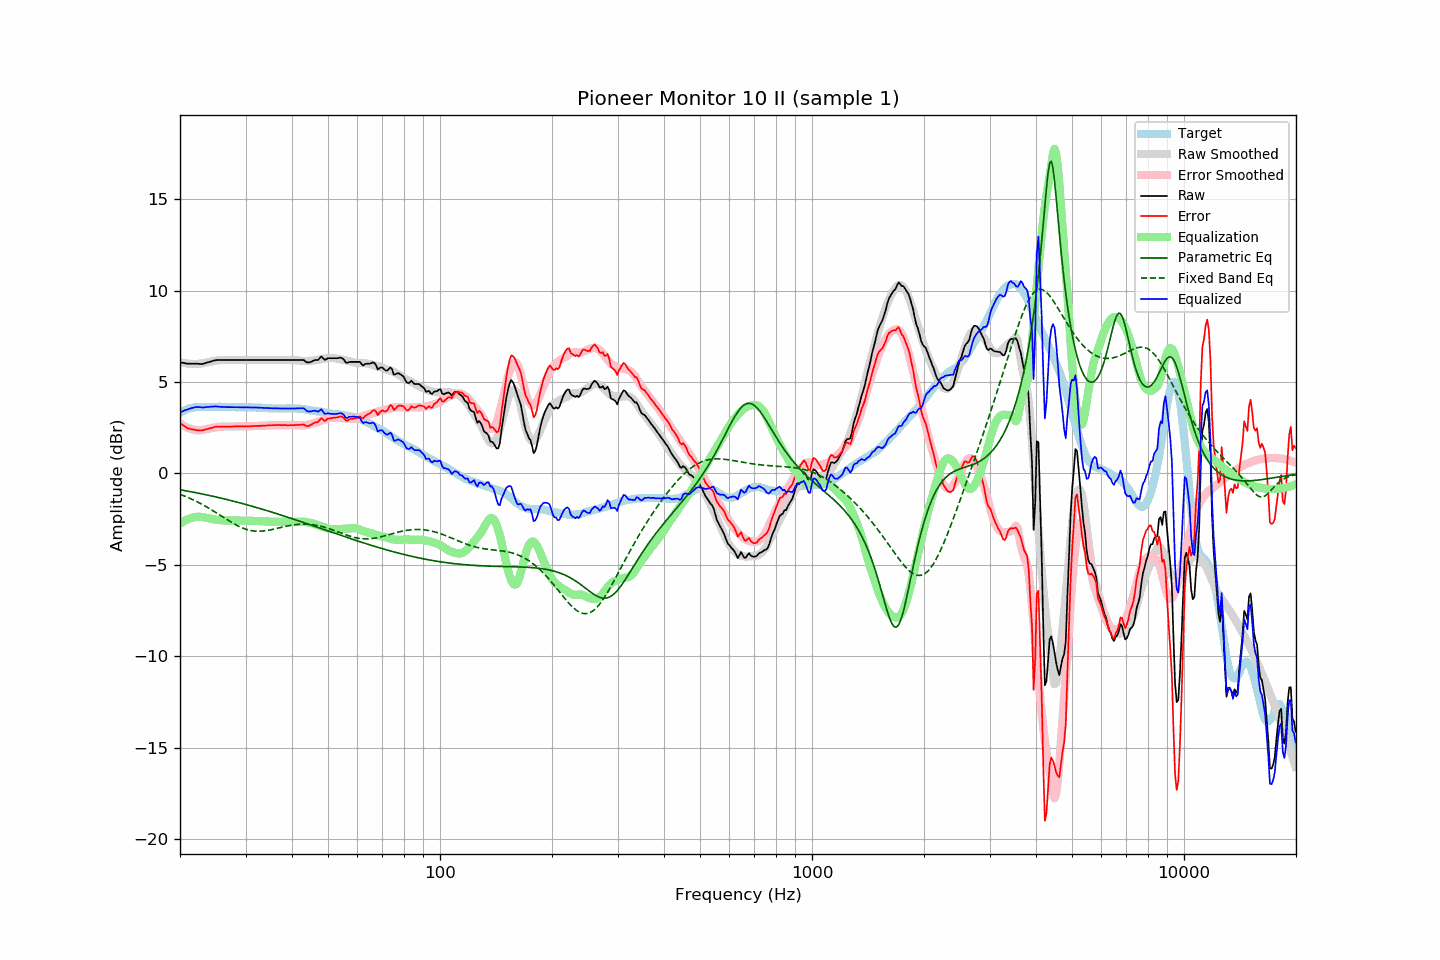

The table this chart was drawn from, first rows:
frequency, raw, error, smoothed, error_smoothed, equalization, parametric_eq, fixed_band_eq, equalized_raw, equalized_smoothed, target
20.00, 6.08, 2.76, 6.08, 2.74, -2.74, -0.89, -1.14, 3.34, 3.35, 3.32
20.20, 6.06, 2.69, 6.06, 2.68, -2.68, -0.91, -1.17, 3.38, 3.38, 3.37
20.40, 6.05, 2.63, 6.04, 2.63, -2.63, -0.92, -1.20, 3.42, 3.42, 3.42
20.61, 6.03, 2.58, 6.03, 2.58, -2.58, -0.94, -1.24, 3.45, 3.45, 3.45
20.81, 6.01, 2.51, 6.01, 2.53, -2.53, -0.95, -1.28, 3.48, 3.48, 3.50
21.02, 6.00, 2.46, 6.00, 2.49, -2.49, -0.97, -1.31, 3.51, 3.51, 3.54
21.23, 6.00, 2.44, 5.99, 2.46, -2.46, -0.98, -1.35, 3.54, 3.54, 3.56
21.44, 6.00, 2.42, 5.99, 2.43, -2.43, -1.00, -1.39, 3.57, 3.56, 3.58
21.66, 6.00, 2.40, 5.98, 2.40, -2.40, -1.02, -1.43, 3.59, 3.58, 3.60
21.87, 6.00, 2.39, 5.98, 2.38, -2.38, -1.03, -1.47, 3.61, 3.60, 3.61
22.09, 6.00, 2.37, 5.98, 2.37, -2.37, -1.05, -1.52, 3.63, 3.61, 3.63
22.31, 6.00, 2.36, 5.99, 2.36, -2.36, -1.07, -1.56, 3.64, 3.63, 3.64
22.54, 5.99, 2.35, 6.00, 2.36, -2.36, -1.09, -1.61, 3.63, 3.63, 3.64
22.76, 5.99, 2.35, 6.01, 2.37, -2.37, -1.10, -1.65, 3.62, 3.64, 3.64
22.99, 5.99, 2.36, 6.02, 2.38, -2.38, -1.12, -1.70, 3.61, 3.64, 3.63
23.22, 6.01, 2.38, 6.04, 2.40, -2.40, -1.14, -1.75, 3.61, 3.64, 3.63
23.45, 6.04, 2.41, 6.05, 2.41, -2.41, -1.16, -1.80, 3.62, 3.64, 3.63
23.69, 6.07, 2.43, 6.07, 2.43, -2.43, -1.18, -1.85, 3.64, 3.64, 3.64
23.92, 6.09, 2.45, 6.09, 2.45, -2.45, -1.20, -1.90, 3.64, 3.64, 3.64
24.16, 6.12, 2.48, 6.11, 2.47, -2.47, -1.22, -1.95, 3.65, 3.64, 3.64
24.40, 6.14, 2.49, 6.13, 2.49, -2.49, -1.24, -2.01, 3.65, 3.64, 3.65
24.65, 6.17, 2.53, 6.14, 2.51, -2.51, -1.25, -2.06, 3.66, 3.64, 3.64
24.89, 6.19, 2.55, 6.16, 2.52, -2.52, -1.27, -2.12, 3.67, 3.64, 3.64
25.14, 6.20, 2.56, 6.18, 2.54, -2.54, -1.29, -2.17, 3.66, 3.64, 3.64
25.39, 6.20, 2.55, 6.19, 2.55, -2.55, -1.31, -2.23, 3.65, 3.64, 3.65
25.65, 6.20, 2.55, 6.20, 2.55, -2.55, -1.34, -2.28, 3.64, 3.64, 3.65
25.91, 6.20, 2.56, 6.20, 2.56, -2.56, -1.36, -2.34, 3.64, 3.64, 3.64
26.16, 6.20, 2.56, 6.20, 2.56, -2.56, -1.38, -2.40, 3.63, 3.64, 3.64
26.43, 6.20, 2.56, 6.21, 2.57, -2.57, -1.40, -2.45, 3.63, 3.64, 3.64
26.69, 6.20, 2.56, 6.21, 2.57, -2.57, -1.42, -2.51, 3.63, 3.64, 3.64
26.96, 6.20, 2.56, 6.20, 2.57, -2.57, -1.44, -2.56, 3.63, 3.63, 3.64
27.23, 6.20, 2.56, 6.20, 2.57, -2.57, -1.46, -2.62, 3.63, 3.63, 3.64
27.50, 6.20, 2.56, 6.20, 2.57, -2.57, -1.49, -2.67, 3.63, 3.63, 3.64
27.77, 6.20, 2.57, 6.20, 2.57, -2.57, -1.51, -2.72, 3.63, 3.63, 3.63
28.05, 6.20, 2.57, 6.20, 2.57, -2.57, -1.53, -2.77, 3.63, 3.63, 3.63
28.33, 6.20, 2.58, 6.20, 2.57, -2.57, -1.55, -2.82, 3.63, 3.63, 3.62
28.62, 6.20, 2.58, 6.20, 2.57, -2.57, -1.58, -2.86, 3.63, 3.63, 3.62
28.90, 6.20, 2.57, 6.20, 2.57, -2.57, -1.60, -2.90, 3.62, 3.62, 3.63
29.19, 6.20, 2.58, 6.20, 2.58, -2.58, -1.62, -2.94, 3.62, 3.62, 3.62
29.48, 6.20, 2.57, 6.20, 2.58, -2.58, -1.65, -2.98, 3.62, 3.62, 3.63
29.78, 6.20, 2.58, 6.20, 2.58, -2.58, -1.67, -3.01, 3.62, 3.62, 3.62
30.08, 6.20, 2.57, 6.20, 2.58, -2.58, -1.69, -3.04, 3.62, 3.62, 3.63
30.38, 6.20, 2.58, 6.20, 2.58, -2.58, -1.72, -3.07, 3.62, 3.62, 3.62
30.68, 6.20, 2.58, 6.20, 2.58, -2.58, -1.74, -3.09, 3.61, 3.61, 3.62
30.99, 6.20, 2.58, 6.20, 2.58, -2.58, -1.77, -3.11, 3.61, 3.61, 3.62
31.30, 6.20, 2.59, 6.20, 2.59, -2.59, -1.79, -3.13, 3.61, 3.61, 3.61
31.61, 6.20, 2.59, 6.20, 2.59, -2.59, -1.82, -3.14, 3.61, 3.61, 3.61
31.93, 6.20, 2.59, 6.20, 2.59, -2.59, -1.84, -3.15, 3.60, 3.60, 3.61
32.24, 6.20, 2.60, 6.20, 2.60, -2.60, -1.87, -3.15, 3.60, 3.60, 3.60
32.57, 6.20, 2.60, 6.20, 2.60, -2.60, -1.89, -3.16, 3.60, 3.60, 3.60
32.89, 6.20, 2.60, 6.20, 2.61, -2.61, -1.92, -3.15, 3.59, 3.59, 3.60
33.22, 6.20, 2.61, 6.20, 2.61, -2.61, -1.95, -3.15, 3.59, 3.59, 3.59
33.55, 6.20, 2.61, 6.20, 2.62, -2.62, -1.97, -3.14, 3.58, 3.58, 3.59
33.89, 6.20, 2.62, 6.20, 2.62, -2.62, -2.00, -3.13, 3.58, 3.58, 3.58
34.23, 6.20, 2.62, 6.20, 2.62, -2.62, -2.03, -3.12, 3.57, 3.57, 3.58
34.57, 6.20, 2.63, 6.20, 2.63, -2.63, -2.05, -3.10, 3.57, 3.57, 3.57
34.92, 6.20, 2.63, 6.20, 2.63, -2.63, -2.08, -3.09, 3.57, 3.57, 3.57
35.27, 6.20, 2.64, 6.20, 2.64, -2.64, -2.11, -3.07, 3.56, 3.56, 3.56
35.62, 6.20, 2.64, 6.20, 2.64, -2.64, -2.14, -3.05, 3.56, 3.56, 3.56
35.97, 6.20, 2.64, 6.20, 2.64, -2.64, -2.16, -3.03, 3.56, 3.56, 3.56
... 635 more rows
